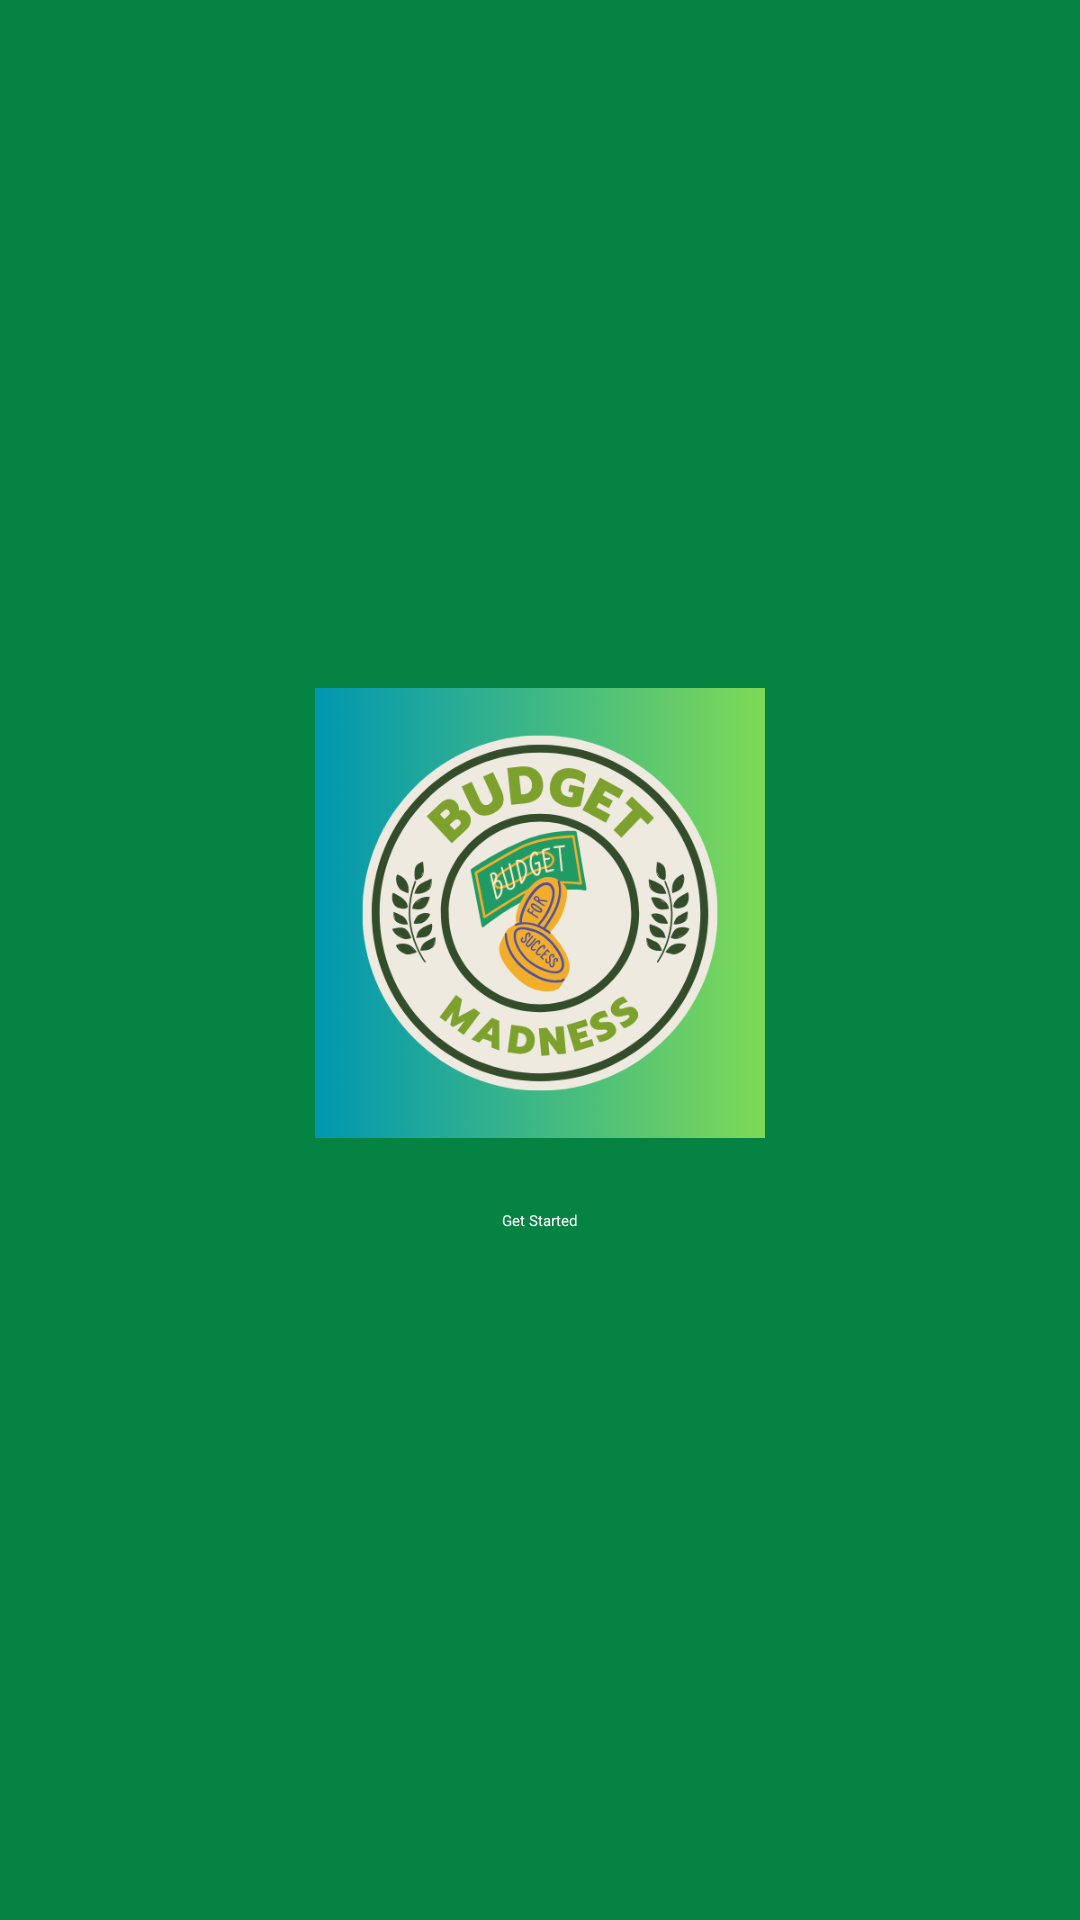

Here is an Android app screen rendered from its layout file. Give the layout XML and the strings, colors and styles it references.
<!-- AndroidManifest.xml: application theme Theme.BudgetMadness -->
<!-- res/layout/activity_starter_page.xml -->
<androidx.drawerlayout.widget.DrawerLayout
    xmlns:android="http://schemas.android.com/apk/res/android"
    xmlns:app="http://schemas.android.com/apk/res-auto"
    android:id="@+id/drawerLayout"
    android:layout_width="match_parent"
    android:layout_height="match_parent">

    <LinearLayout
        android:layout_width="match_parent"
        android:layout_height="0dp"
        android:layout_weight="1"
        android:orientation="vertical">

        
        <LinearLayout
            android:id="@+id/homeLayout"
            android:layout_width="match_parent"
            android:layout_height="match_parent"
            android:background="#058342"
            android:gravity="center"
            android:orientation="vertical"
            android:padding="24dp">

            <ImageView
                android:id="@+id/homeLogo"
                android:layout_width="150dp"
                android:layout_height="150dp"
                android:layout_gravity="center_horizontal"
                android:layout_marginBottom="24dp"
                android:contentDescription="App Logo"
                android:src="@drawable/ic_logo" />

            <Button
                android:id="@+id/btnGetStarted"
                android:layout_width="wrap_content"
                android:layout_height="wrap_content"
                android:layout_gravity="center_horizontal"
                android:backgroundTint="#4CAF50"
                android:text="Get Started"
                android:textColor="#FFFFFF" />

        </LinearLayout>
    </LinearLayout>
</androidx.drawerlayout.widget.DrawerLayout>
<!-- resources referenced by this layout -->
<resources>
  <!-- drawable ic_logo: png bitmap (drawable, 62663 bytes) -->
  <style name="Theme.BudgetMadness" parent="Base.Theme.BudgetMadness" />
</resources>
